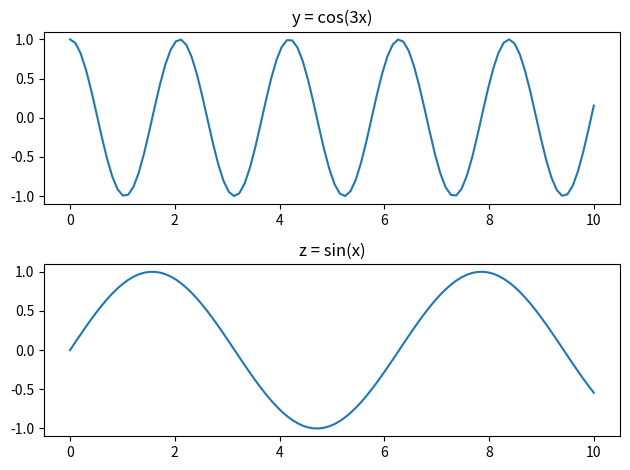

Here is the Python script that generated this plot:
import numpy as np 
import matplotlib.pyplot as plt 
x = np.linspace(0, 10, 100) 
y = np.cos(3 * x) 
z = np.sin(x) 
plt.subplot(2, 1, 1) 
plt.plot(x, y) 
plt.title('y = cos(3x)') 
plt.subplot(2, 1, 2) 
plt.plot(x, z) 
plt.title('z = sin(x)') 
plt.tight_layout() 
# Adjusts subplots to avoid overlap 
plt.show() 
